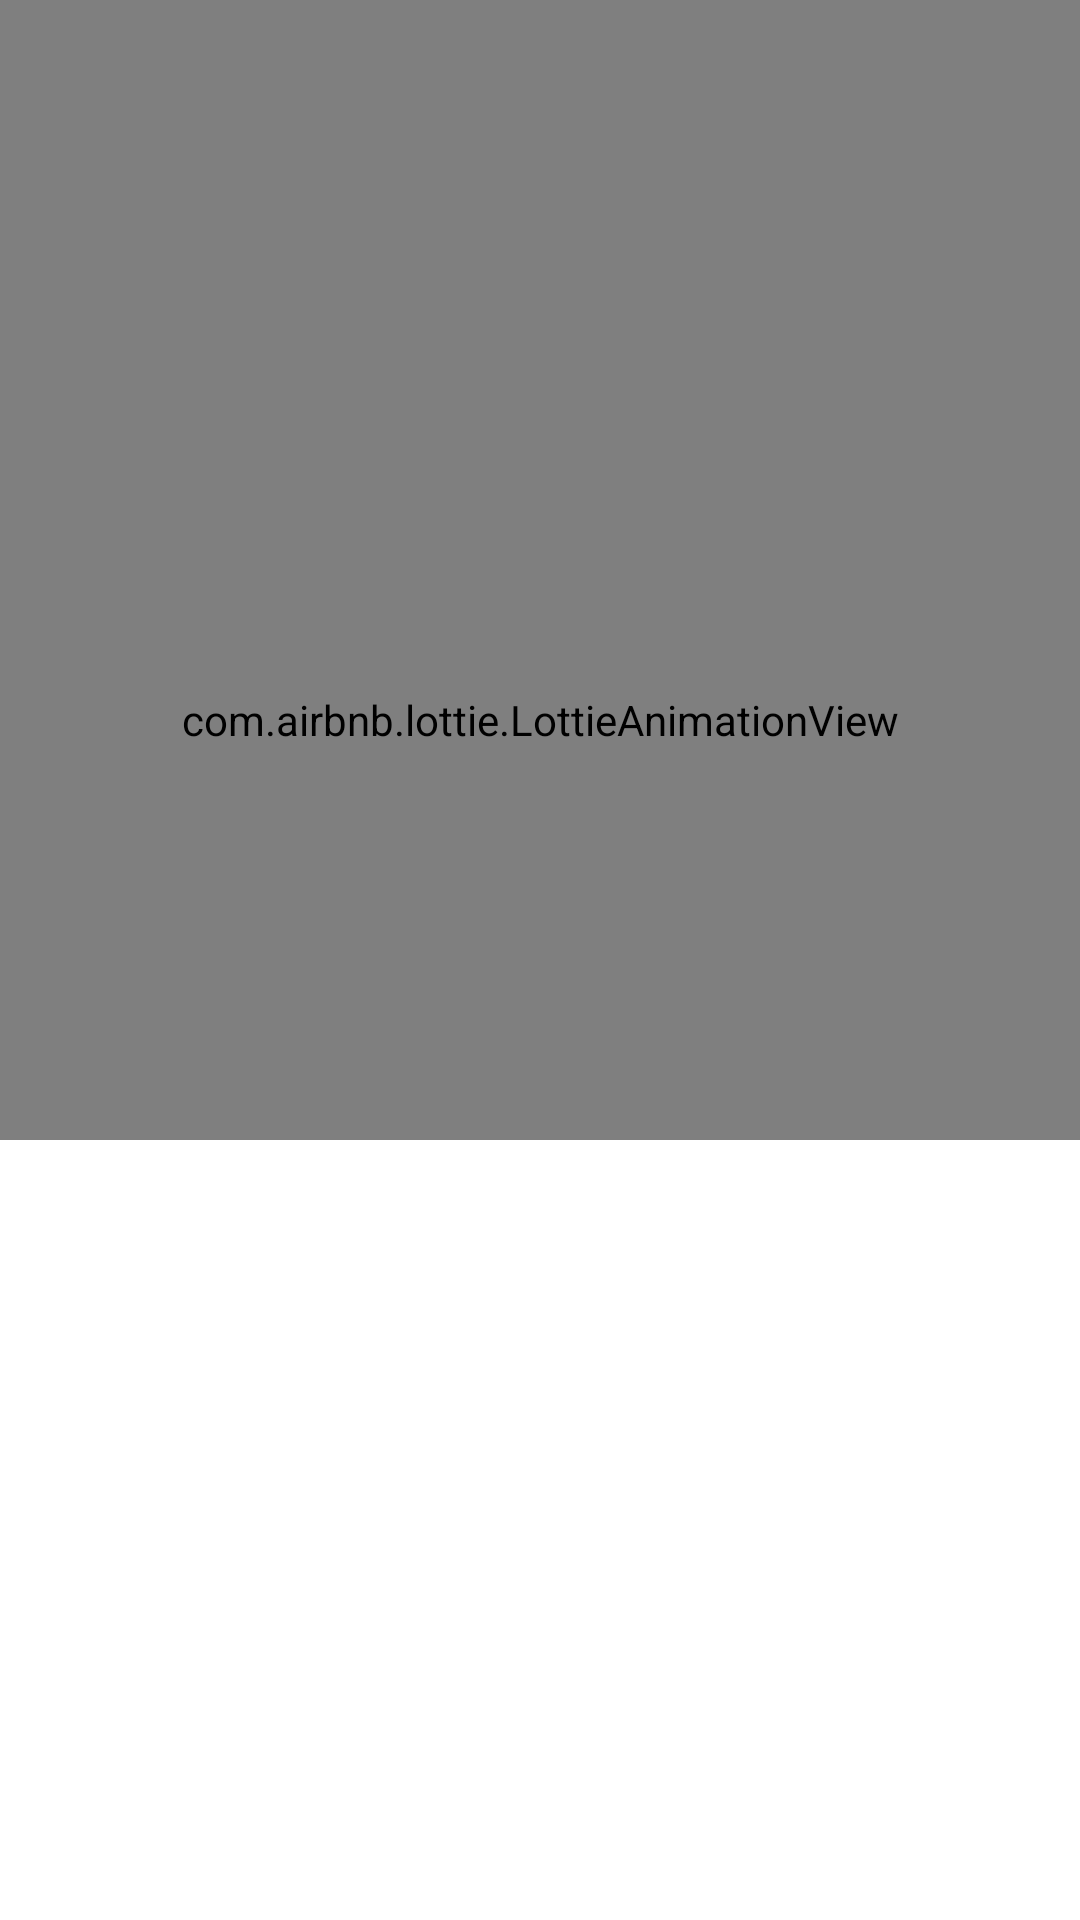

Reconstruct the res/layout file that produces this screen, plus the resources it refers to.
<!-- AndroidManifest.xml: application theme Theme.Kavach -->
<!-- res/layout/fragment_onboarding4.xml -->
<LinearLayout xmlns:android="http://schemas.android.com/apk/res/android"
    android:layout_width="match_parent"
    android:layout_height="match_parent"
    xmlns:app="http://schemas.android.com/apk/res-auto"
    android:orientation="vertical">

    <com.airbnb.lottie.LottieAnimationView
        android:id="@+id/lottieAnimationView"
        android:layout_width="match_parent"
        android:layout_height="380dp"
        app:lottie_rawRes="@raw/animation_womensr"
        app:lottie_autoPlay="true"
        android:paddingTop="100dp"
        app:lottie_loop="true" />

    <TextView
        android:layout_width="360dp"
        android:paddingLeft="40dp"
        android:paddingTop="20dp"
        android:textColor="@color/white"
        android:textSize="18sp"
        android:textAllCaps="false"
        android:layout_height="wrap_content"
        android:text="@string/tutorial_13"
        android:textAlignment="center" />

    <TextView
        android:layout_width="360dp"
        android:paddingLeft="40dp"
        android:paddingTop="20dp"
        android:textColor="@color/white"
        android:layout_height="wrap_content"
        android:textAllCaps="false"
        android:textSize="14sp"
        android:text="@string/tutorial_4"
        android:textAlignment="center" />

</LinearLayout>
<!-- resources referenced by this layout -->
<resources>
  <color name="white">#FFFFFFFF</color>
  <string name="tutorial_13">Voice-Activated SOS</string>
  <string name="tutorial_4">Kavach features speech recognition that responds to a trigger word. Select your trigger word from the drop-down menu, tap enable, and experience voice-activated SOS messaging.</string>
  <style name="Theme.Kavach" parent="Theme.MaterialComponents.DayNight.NoActionBar">
          
          <item name="colorPrimary">@color/purple_500</item>
          <item name="colorPrimaryVariant">@color/purple_700</item>
          <item name="colorOnPrimary">@color/white</item>
          
          <item name="colorSecondary">@color/teal_200</item>
          <item name="colorSecondaryVariant">@color/teal_700</item>
          <item name="colorOnSecondary">@color/purple_700</item>
          
          <item name="android:statusBarColor">@color/statusBar_color</item>
          Customize your theme here.
      </style>
  <color name="purple_500">#9f1ad4</color>
  <color name="purple_700">#1f2328</color>
  <color name="teal_200">#ff9d00</color>
  <color name="teal_700">#2E7D32</color>
  <color name="statusBar_color">#282c34</color>
</resources>
